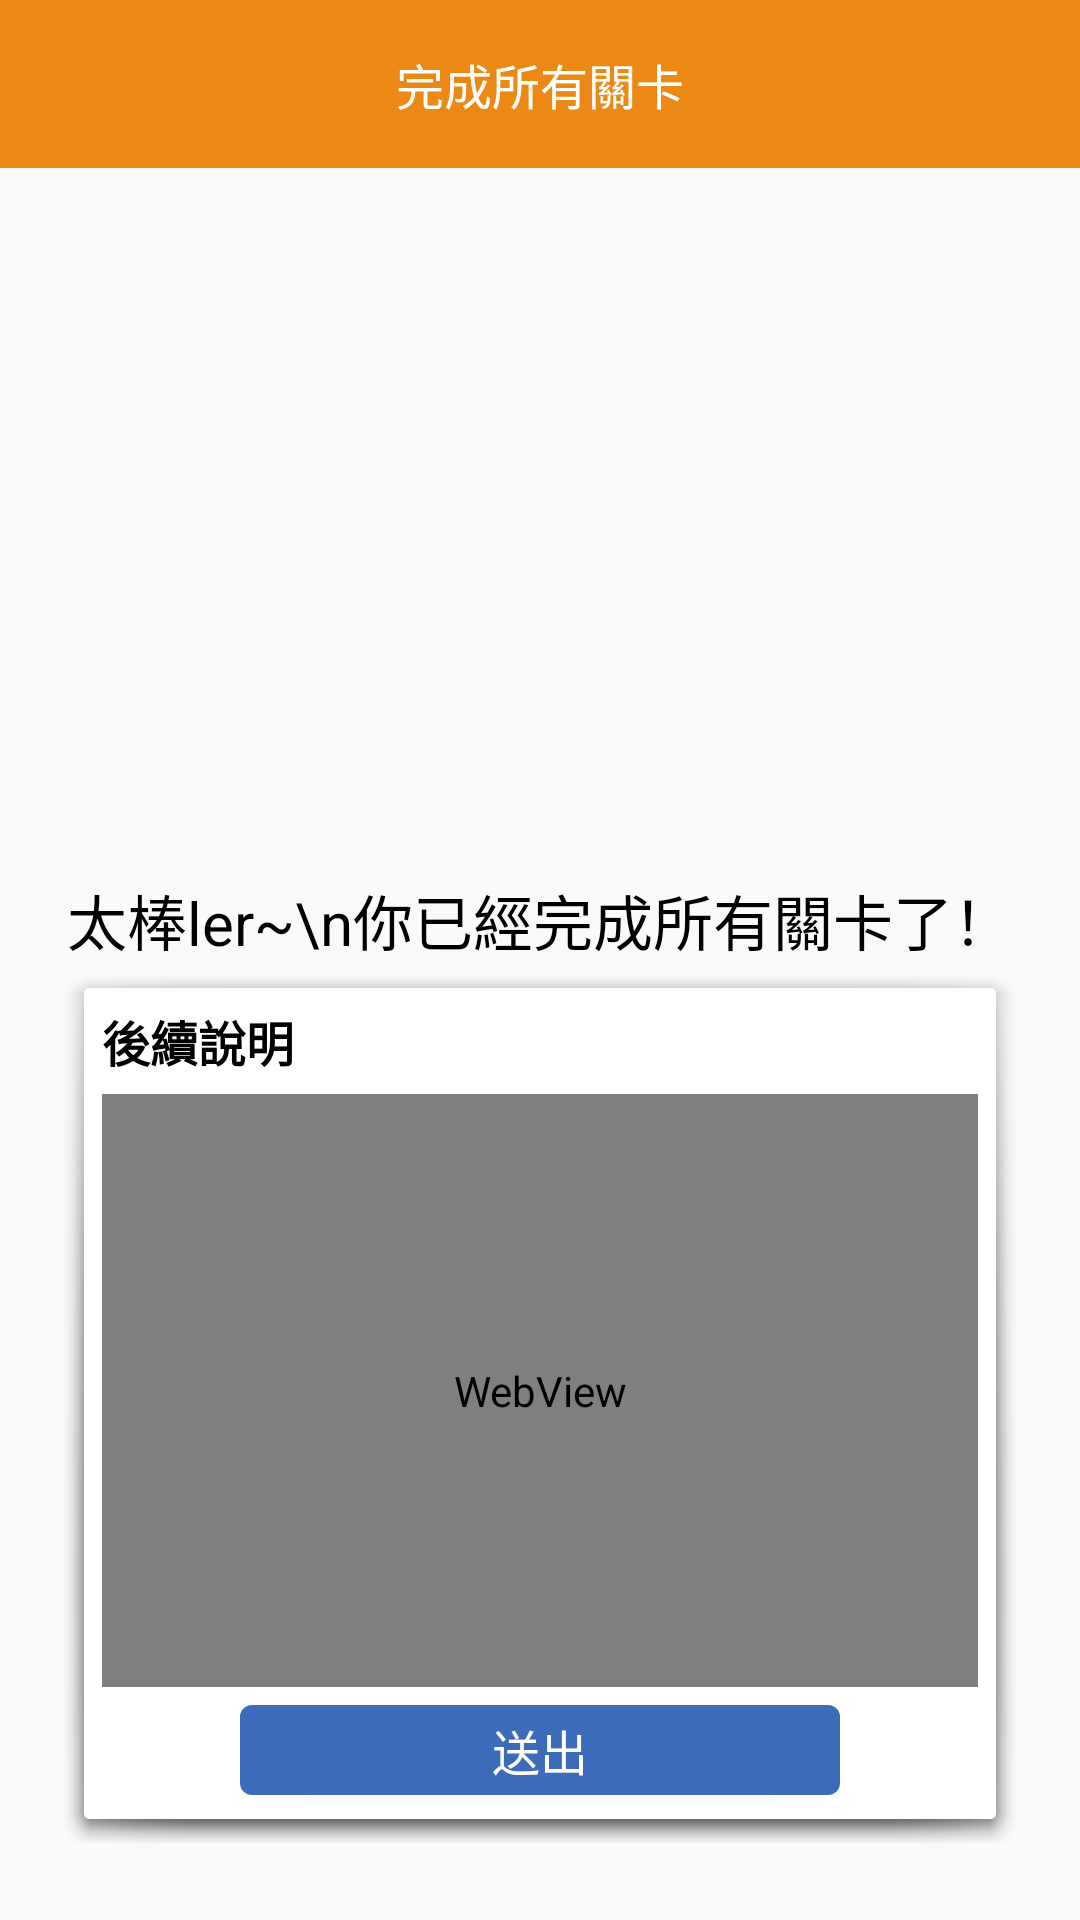

Produce the Android XML layout that renders to this screen, including the resource entries it uses.
<!-- AndroidManifest.xml: application theme AppTheme -->
<!-- res/layout/activity_finish.xml -->
<?xml version="1.0" encoding="utf-8"?>
<androidx.constraintlayout.widget.ConstraintLayout xmlns:android="http://schemas.android.com/apk/res/android"
    android:layout_width="match_parent"
    android:layout_height="match_parent"
    xmlns:app="http://schemas.android.com/apk/res-auto"
    xmlns:tools="http://schemas.android.com/tools"
    android:focusableInTouchMode="true"
    android:focusable="true">

    <ImageView
        android:id="@+id/bg_img"
        android:layout_width="0dp"
        android:layout_height="0dp"
        android:scaleType="fitXY"
        app:layout_constraintBottom_toBottomOf="parent"
        app:layout_constraintEnd_toEndOf="parent"
        app:layout_constraintStart_toStartOf="parent"
        app:layout_constraintTop_toTopOf="parent"
        tools:src="@drawable/bg_common" />

    <com.google.android.material.appbar.AppBarLayout
        android:layout_width="0dp"
        android:layout_height="wrap_content"
        app:layout_constraintEnd_toEndOf="parent"
        app:layout_constraintStart_toStartOf="parent"
        app:layout_constraintTop_toTopOf="parent">

        <androidx.appcompat.widget.Toolbar
            android:id="@+id/toolbar"
            android:layout_width="match_parent"
            android:layout_height="?attr/actionBarSize"
            app:contentInsetStart="0dp"
            app:contentInsetLeft="0dp">

            <androidx.constraintlayout.widget.ConstraintLayout
                android:layout_width="match_parent"
                android:layout_height="match_parent">

                <TextView
                    android:id="@+id/title"
                    android:layout_width="wrap_content"
                    android:layout_height="wrap_content"
                    android:textColor="@color/colorWhite"
                    android:textSize="16sp"
                    android:text="完成所有關卡"
                    app:layout_constraintBottom_toBottomOf="parent"
                    app:layout_constraintEnd_toEndOf="parent"
                    app:layout_constraintStart_toStartOf="parent"
                    app:layout_constraintTop_toTopOf="parent" />
            </androidx.constraintlayout.widget.ConstraintLayout>
        </androidx.appcompat.widget.Toolbar>
    </com.google.android.material.appbar.AppBarLayout>

    <ImageView
        android:id="@+id/finish_img"
        android:layout_width="180dp"
        android:layout_height="180dp"
        tools:src="@drawable/ic_finish"
        app:layout_constraintStart_toStartOf="parent"
        app:layout_constraintEnd_toEndOf="parent"
        app:layout_constraintTop_toTopOf="parent"
        app:layout_constraintBottom_toBottomOf="parent"
        app:layout_constraintVertical_bias="0.2"/>

    <TextView
        android:id="@+id/finish_lab"
        android:layout_width="wrap_content"
        android:layout_height="wrap_content"
        android:gravity="center"
        android:text="太棒ler~\n你已經完成所有關卡了！"
        android:textSize="20sp"
        android:textColor="@color/colorBlack"
        android:lineSpacingExtra="5dp"
        android:layout_marginTop="20dp"
        app:layout_constraintStart_toStartOf="parent"
        app:layout_constraintEnd_toEndOf="parent"
        app:layout_constraintTop_toBottomOf="@id/finish_img"/>

    <androidx.constraintlayout.widget.ConstraintLayout
        android:id="@+id/bg_layout"
        android:layout_width="0dp"
        android:layout_height="0dp"
        android:layout_marginStart="20dp"
        android:layout_marginEnd="20dp"
        android:background="@drawable/abc_popup_background_mtrl_mult"
        app:layout_constraintStart_toStartOf="parent"
        app:layout_constraintEnd_toEndOf="parent"
        app:layout_constraintTop_toBottomOf="@id/finish_lab"
        app:layout_constraintBottom_toBottomOf="@id/guideline2">

        <TextView
            android:id="@+id/main_lab"
            android:layout_width="wrap_content"
            android:layout_height="wrap_content"
            android:textColor="@color/colorBlack"
            android:textSize="16sp"
            android:textStyle="bold"
            android:layout_marginTop="6dp"
            android:layout_marginStart="6dp"
            android:text="後續說明"
            app:layout_constraintTop_toTopOf="parent"
            app:layout_constraintStart_toStartOf="parent"
            />

        <WebView
            android:id="@+id/webview"
            android:layout_width="0dp"
            android:layout_height="0dp"
            android:layout_margin="6dp"
            android:overScrollMode="never"
            app:layout_constraintTop_toBottomOf="@id/main_lab"
            app:layout_constraintBottom_toTopOf="@id/send_btn"
            app:layout_constraintStart_toStartOf="parent"
            app:layout_constraintEnd_toEndOf="parent"/>

        <Button
            android:id="@+id/send_btn"
            android:layout_width="200dp"
            android:layout_height="30dp"
            android:text="送出"
            android:textSize="16sp"
            android:textColor="@color/colorWhite"
            android:background="@drawable/bg_btn_blue"
            android:overScrollMode="never"
            android:layout_marginBottom="8dp"
            app:layout_constraintStart_toStartOf="parent"
            app:layout_constraintEnd_toEndOf="parent"
            app:layout_constraintBottom_toBottomOf="parent" />

    </androidx.constraintlayout.widget.ConstraintLayout>

    <androidx.constraintlayout.widget.Guideline
        android:id="@+id/guideline"
        android:layout_width="wrap_content"
        android:layout_height="wrap_content"
        android:orientation="horizontal"
        app:layout_constraintGuide_percent="0.46" />

    <androidx.constraintlayout.widget.Guideline
        android:id="@+id/guideline2"
        android:layout_width="wrap_content"
        android:layout_height="wrap_content"
        android:orientation="horizontal"
        app:layout_constraintGuide_percent="0.96" />
</androidx.constraintlayout.widget.ConstraintLayout>
<!-- resources referenced by this layout -->
<resources>
  <color name="colorBlack">#000</color>
  <color name="colorWhite">#FFF</color>
  <!-- drawable bg_btn_blue (drawable) -->
  <?xml version="1.0" encoding="utf-8"?>
  <shape xmlns:android="http://schemas.android.com/apk/res/android"
      android:shape="rectangle">
      <corners android:radius="4dp"/>
      <solid android:color="#3c6cb9"/>
  </shape>
  <!-- drawable bg_common: png bitmap (drawable, 174031 bytes) -->
  <!-- drawable ic_finish: png bitmap (drawable, 231171 bytes) -->
  <style name="AppTheme" parent="Theme.AppCompat.Light.NoActionBar">
          
          <item name="colorPrimary">@color/colorPrimary</item>
          <item name="colorPrimaryDark">@color/colorPrimaryDark</item>
          <item name="colorAccent">@color/colorAccent</item>
      </style>
  <color name="colorPrimary">#EB8914</color>
  <color name="colorPrimaryDark">#CA7726</color>
  <color name="colorAccent">#FF9100</color>
</resources>
